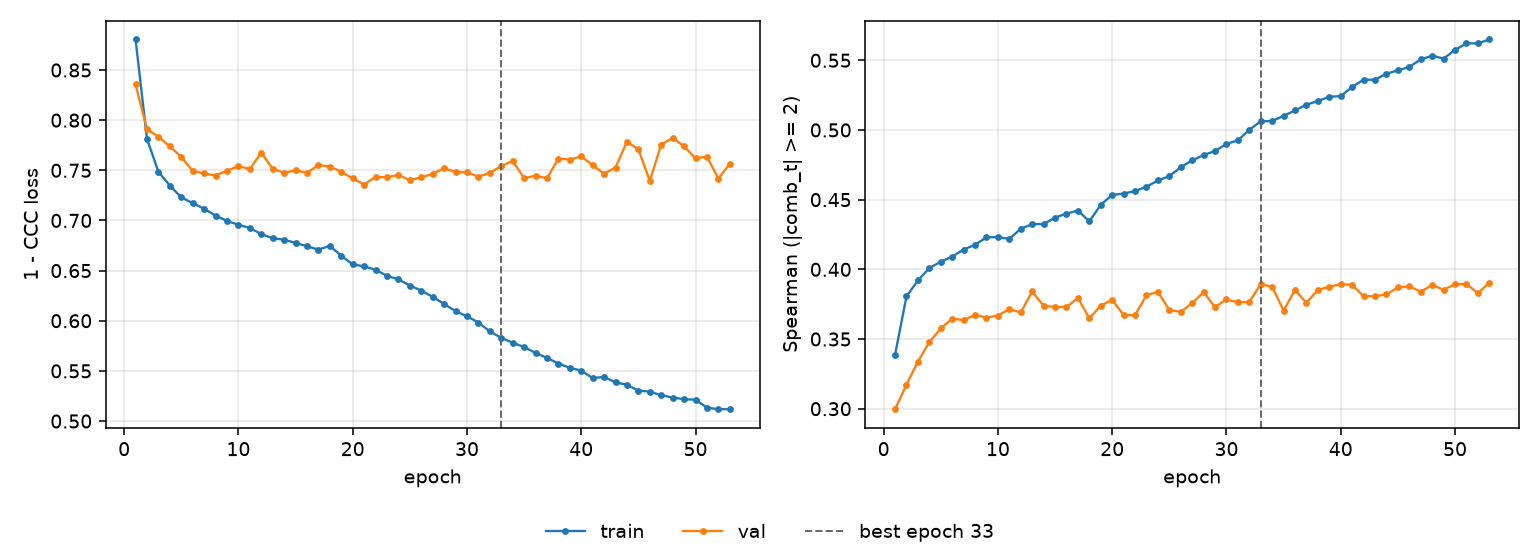

The file beside this chart, header and first rows:
epoch, tr_loss, vl_loss, tr_sp, vl_sp, is_best
1, 0.8804, 0.8357, 0.3388, 0.2996, False
2, 0.7812, 0.791, 0.3806, 0.3173, False
3, 0.7485, 0.7835, 0.392, 0.3338, False
4, 0.7348, 0.7738, 0.4009, 0.3478, False
5, 0.723, 0.7634, 0.4055, 0.3576, False
6, 0.7173, 0.7494, 0.4091, 0.3646, False
7, 0.7117, 0.7468, 0.4142, 0.3635, False
8, 0.7048, 0.7448, 0.4177, 0.3674, False
9, 0.6996, 0.7497, 0.4229, 0.3654, False
10, 0.6957, 0.7541, 0.4232, 0.3668, False
11, 0.6925, 0.7513, 0.4218, 0.3714, False
12, 0.6864, 0.7676, 0.4291, 0.369, False
13, 0.6823, 0.7515, 0.4324, 0.3841, False
14, 0.6808, 0.7475, 0.4325, 0.3738, False
15, 0.6776, 0.7499, 0.4371, 0.3731, False
16, 0.6743, 0.7474, 0.44, 0.3729, False
17, 0.671, 0.7553, 0.4422, 0.3795, False
18, 0.6746, 0.7537, 0.4344, 0.3647, False
19, 0.6648, 0.7486, 0.4464, 0.374, False
20, 0.6561, 0.7419, 0.4534, 0.3782, False
21, 0.6543, 0.7358, 0.4544, 0.3672, False
22, 0.6508, 0.7434, 0.4561, 0.3671, False
23, 0.6448, 0.7431, 0.4593, 0.3815, False
24, 0.6412, 0.7454, 0.4637, 0.3838, False
25, 0.6351, 0.7401, 0.4669, 0.3709, False
26, 0.63, 0.7431, 0.4733, 0.3695, False
27, 0.6238, 0.7463, 0.4782, 0.3757, False
28, 0.6168, 0.7521, 0.482, 0.3836, False
29, 0.6095, 0.7482, 0.4849, 0.3729, False
30, 0.6045, 0.748, 0.49, 0.3784, False
31, 0.5982, 0.7436, 0.4925, 0.3763, False
32, 0.5894, 0.7474, 0.5001, 0.3767, False
33, 0.583, 0.7542, 0.5062, 0.3893, True
34, 0.5781, 0.7593, 0.5064, 0.3875, False
35, 0.5739, 0.7422, 0.5101, 0.3704, False
36, 0.5679, 0.7446, 0.514, 0.3852, False
37, 0.563, 0.742, 0.5181, 0.376, False
38, 0.5574, 0.7616, 0.5208, 0.3853, False
39, 0.5531, 0.7607, 0.5239, 0.3875, False
40, 0.5503, 0.764, 0.5243, 0.3893, False
41, 0.5428, 0.7549, 0.5309, 0.3889, False
42, 0.5441, 0.7466, 0.536, 0.3807, False
43, 0.5384, 0.7528, 0.536, 0.3807, False
44, 0.5363, 0.7785, 0.5405, 0.382, False
45, 0.5303, 0.771, 0.5427, 0.387, False
46, 0.5293, 0.7394, 0.5453, 0.3878, False
47, 0.5258, 0.7756, 0.5506, 0.384, False
48, 0.5235, 0.7823, 0.5533, 0.3887, False
49, 0.5217, 0.7739, 0.5512, 0.3854, False
50, 0.5213, 0.7619, 0.5573, 0.3893, False
51, 0.5134, 0.7637, 0.5621, 0.3895, False
52, 0.5118, 0.7418, 0.5621, 0.3829, False
53, 0.5119, 0.7564, 0.5649, 0.3904, False
